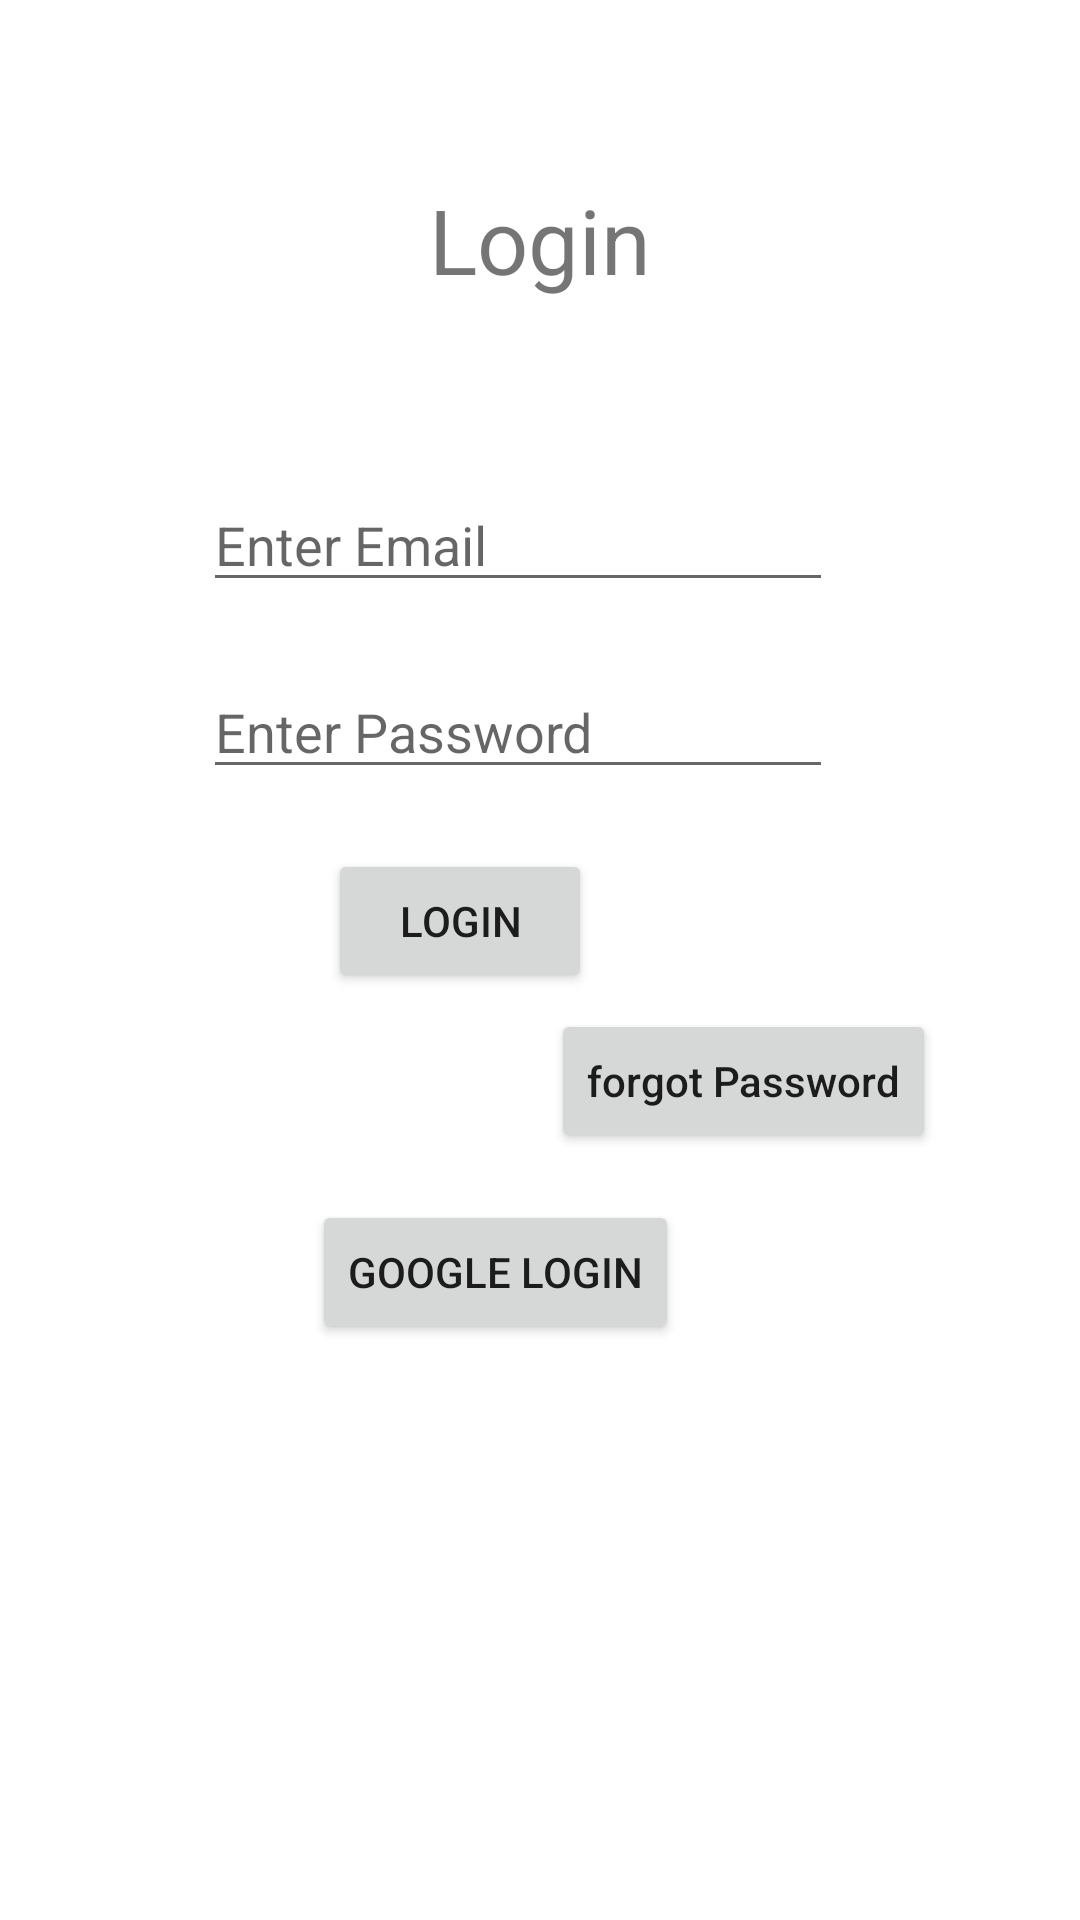

Write the Android layout XML for this screen, with the resource values it uses.
<!-- AndroidManifest.xml: application theme Theme.Register_firbase_kotlin -->
<!-- res/layout/activity_login.xml -->
<?xml version="1.0" encoding="utf-8"?>
<androidx.constraintlayout.widget.ConstraintLayout xmlns:android="http://schemas.android.com/apk/res/android"
    xmlns:app="http://schemas.android.com/apk/res-auto"
    xmlns:tools="http://schemas.android.com/tools"
    android:layout_width="match_parent"
    android:layout_height="match_parent"
    tools:context=".Login">

    <Button
        android:id="@+id/loginbtn"
        android:layout_width="wrap_content"
        android:layout_height="wrap_content"
        android:text="Login"
        app:layout_constraintBottom_toBottomOf="parent"
        app:layout_constraintEnd_toEndOf="parent"
        app:layout_constraintHorizontal_bias="0.402"
        app:layout_constraintStart_toStartOf="parent"
        app:layout_constraintTop_toTopOf="parent"
        app:layout_constraintVertical_bias="0.478" />

    <EditText
        android:id="@+id/editemail"
        android:layout_width="wrap_content"
        android:layout_height="wrap_content"
        android:ems="10"
        android:hint="Enter Email"
        android:inputType="textPersonName"
        app:layout_constraintBottom_toBottomOf="parent"
        app:layout_constraintEnd_toEndOf="parent"
        app:layout_constraintHorizontal_bias="0.452"
        app:layout_constraintStart_toStartOf="parent"
        app:layout_constraintTop_toTopOf="parent"
        app:layout_constraintVertical_bias="0.266" />

    <EditText
        android:id="@+id/editpassword"
        android:layout_width="wrap_content"
        android:layout_height="wrap_content"
        android:ems="10"
        android:hint="Enter Password"
        android:inputType="textPassword"
        app:layout_constraintBottom_toBottomOf="parent"
        app:layout_constraintEnd_toEndOf="parent"
        app:layout_constraintHorizontal_bias="0.452"
        app:layout_constraintStart_toStartOf="parent"
        app:layout_constraintTop_toTopOf="parent"
        app:layout_constraintVertical_bias="0.37" />

    <TextView
        android:id="@+id/txtlogin"
        android:layout_width="wrap_content"
        android:layout_height="wrap_content"
        android:text="Login"
        android:textSize="30sp"
        app:layout_constraintBottom_toTopOf="@+id/editemail"
        app:layout_constraintEnd_toEndOf="parent"
        app:layout_constraintStart_toStartOf="parent"
        app:layout_constraintTop_toTopOf="parent" />

    <Button
        android:id="@+id/btnresetpassword"
        android:layout_width="wrap_content"
        android:layout_height="wrap_content"
        android:text="forgot Password"
        android:textAllCaps="false"
        app:layout_constraintBottom_toBottomOf="parent"
        app:layout_constraintEnd_toEndOf="parent"
        app:layout_constraintHorizontal_bias="0.793"
        app:layout_constraintStart_toStartOf="parent"
        app:layout_constraintTop_toTopOf="parent"
        app:layout_constraintVertical_bias="0.568" />

    <Button
        android:id="@+id/google"
        android:layout_width="wrap_content"
        android:layout_height="wrap_content"
        android:text="Google Login"
        app:layout_constraintBottom_toBottomOf="parent"
        app:layout_constraintEnd_toEndOf="parent"
        app:layout_constraintHorizontal_bias="0.438"
        app:layout_constraintStart_toStartOf="parent"
        app:layout_constraintTop_toBottomOf="@+id/btnresetpassword"
        app:layout_constraintVertical_bias="0.076"
        tools:ignore="MissingConstraints" />

</androidx.constraintlayout.widget.ConstraintLayout>
<!-- resources referenced by this layout -->
<resources>
  <style name="Theme.Register_firbase_kotlin" parent="Theme.MaterialComponents.Light.NoActionBar">
          
          <item name="colorPrimary">@color/purple_500</item>
          <item name="colorPrimaryVariant">@color/purple_700</item>
          <item name="colorOnPrimary">@color/white</item>
          
          <item name="colorSecondary">@color/teal_200</item>
          <item name="colorSecondaryVariant">@color/teal_700</item>
          <item name="colorOnSecondary">@color/black</item>
          
          <item name="android:statusBarColor" tools:targetApi="l">?attr/colorPrimaryVariant</item>
          
      </style>
  <!-- not gathered from this repository: default colours our renderer supplied (Android Studio template values) -->
  <color name="purple_500">#FF6200EE</color>
  <color name="purple_700">#FF3700B3</color>
  <color name="teal_200">#FF03DAC5</color>
  <color name="teal_700">#FF018786</color>
  <color name="black">#FF000000</color>
  <color name="white">#FFFFFFFF</color>
</resources>
